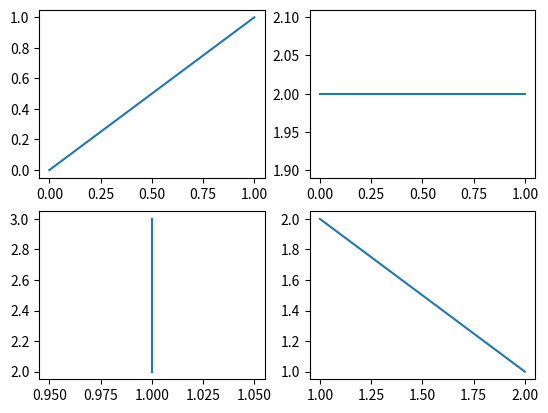

Reproduce this figure in Python.
#coding:utf8
# 绘制子图
import numpy as np
import matplotlib.pyplot as plt

plt.figure()

# 绘制一个子图，一共分为row=2,col=2 ,该子图占第1个位置
plt.subplot(2, 2, 1)  
plt.plot([0, 1], [0, 1])

# 绘制一个子图，一共分为row=2,col=2 ,该子图占第2个位置
plt.subplot(2, 2, 2)
plt.plot([0, 1], [2, 2])

plt.subplot(2, 2, 3)
plt.plot([1, 1], [2, 3])

plt.subplot(2, 2, 4)
plt.plot([1, 2], [2, 1])

plt.show()




